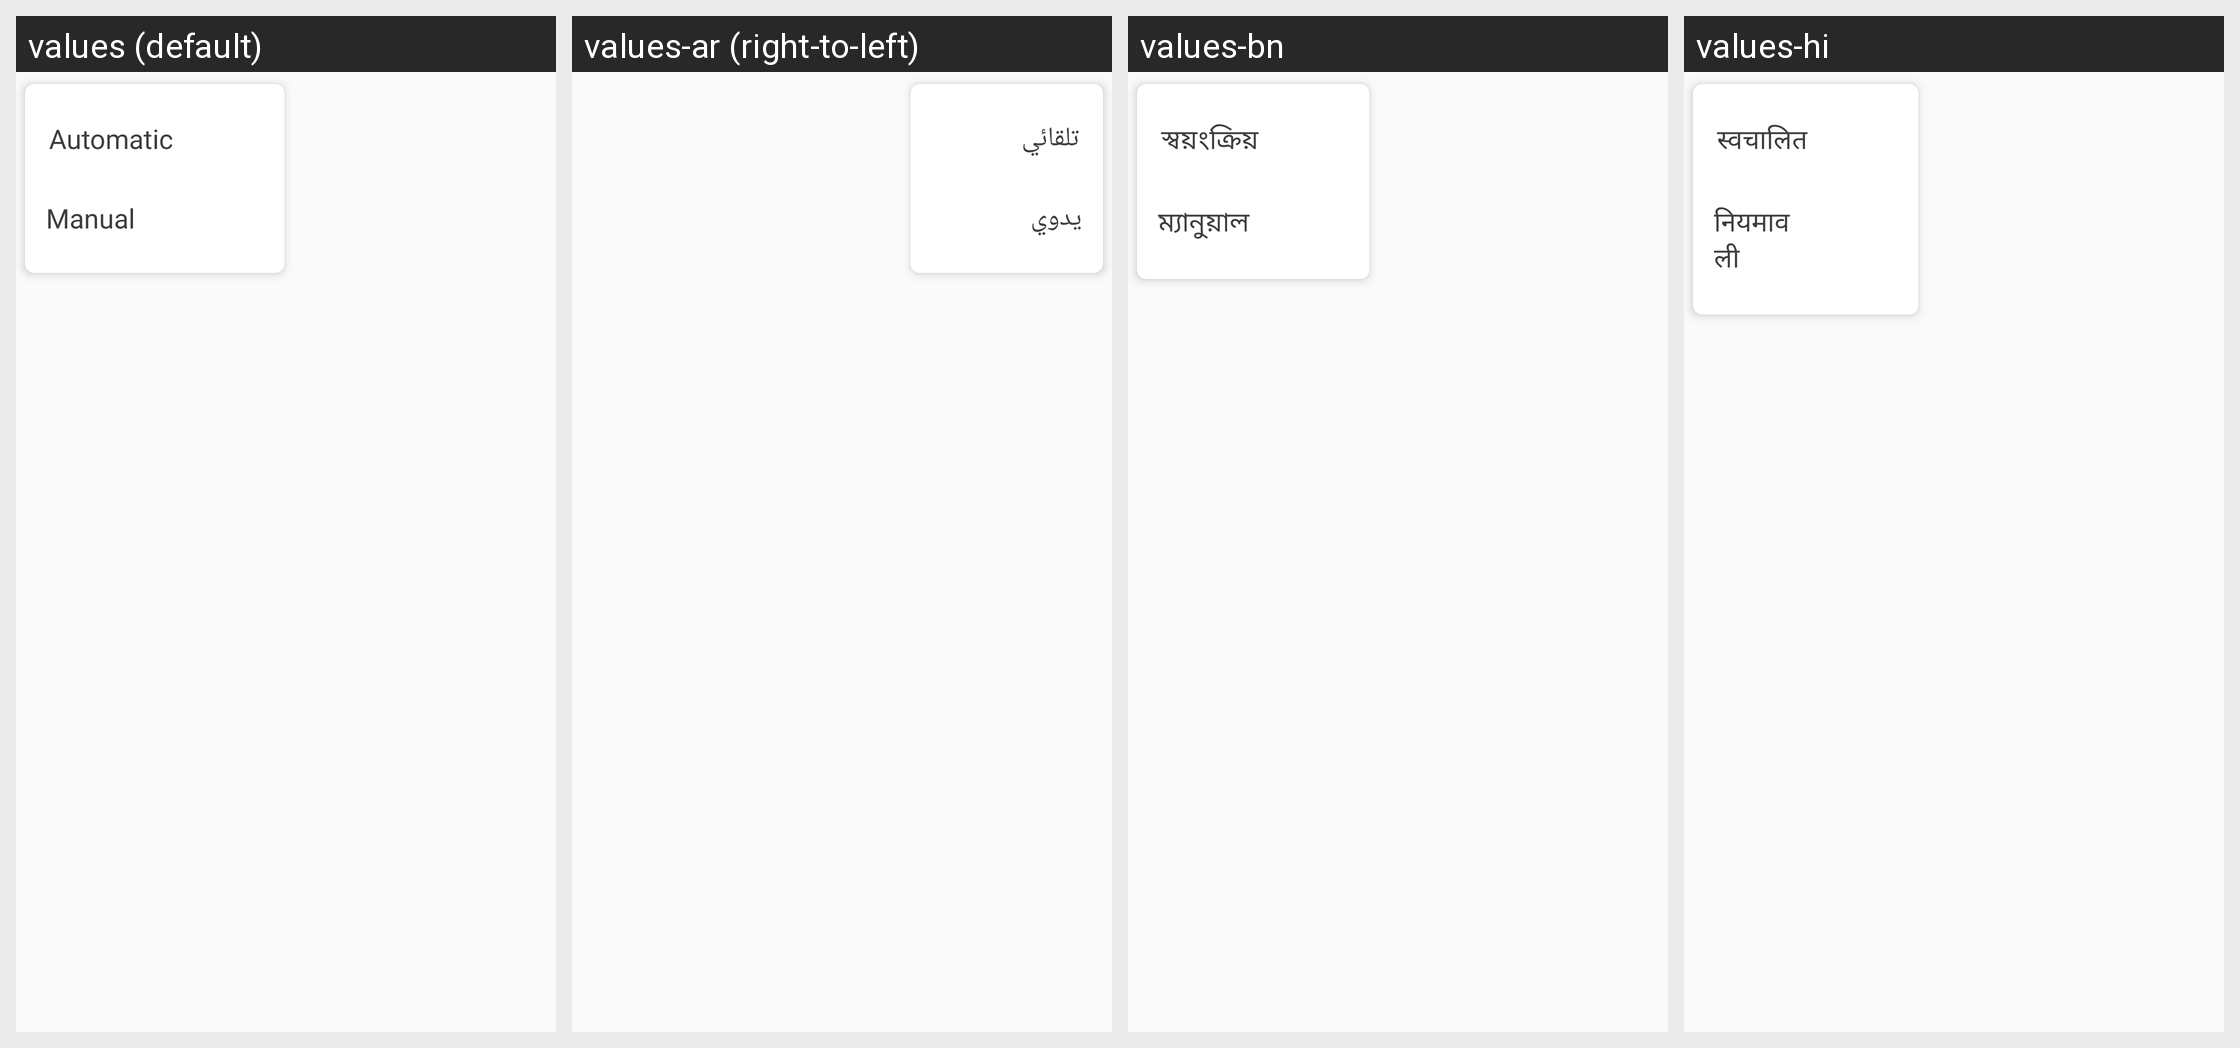

The Android screen above is rendered under several locales of the same app. Produce the string resources it draws, with the default and per-locale values.
Android screen res/layout/car_popup_location.xml rendered under 4 locales, left to right: values (default), values-ar (right-to-left), values-bn, values-hi. Device: Nexus 5 (rendered at 1080×1920; each locale shown at half size, 540×960, under a caption strip naming it); theme Theme.GPSCameraLocationOnPhoto.
Other locales in the repository, not shown: values-de, values-en, values-es, values-fr, values-in, values-it, values-ko, values-pt, values-ru.
Strings drawn on this screen, with the default value and each locale's value (text and hints the layout hard-codes, and strings that could not be matched under every locale, appear in the picture but are not listed):

automatic
  values: Automatic
  values-ar: تلقائي
  values-bn: স্বয়ংক্রিয়
  values-hi: स्वचालित

manual
  values: Manual
  values-ar: يدوي
  values-bn: ম্যানুয়াল
  values-hi: नियमावली
